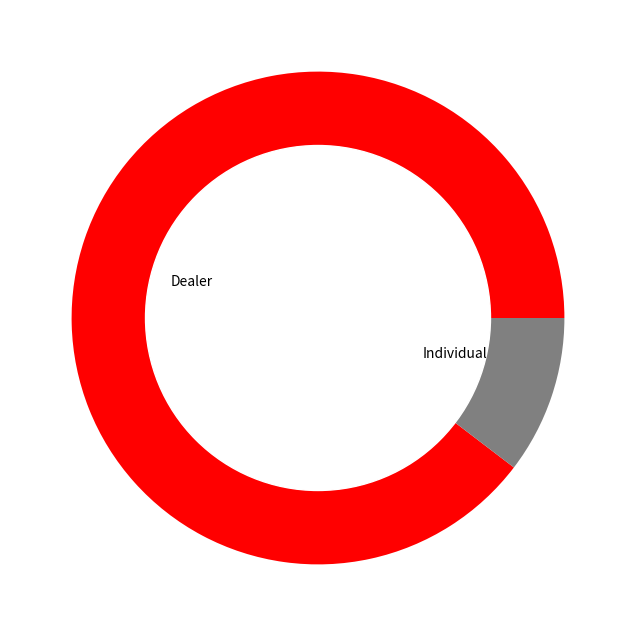

Python code for this plot:
from matplotlib.pyplot import figure
individual=12817
dealer=110731
# library
import matplotlib.pyplot as plt
plt.close("all")

figure(num=None, figsize=(8, 8), dpi=80, facecolor='w', edgecolor='k') 
# create data
names='Dealer', 'Individual'
size=[dealer,individual]
 
# Create a circle for the center of the plot
my_circle=plt.Circle( (0,0), 0.7, color='white')
 
# Label color
plt.rcParams['text.color'] = 'black'
plt.pie(size, labels=names,labeldistance=0.45,colors=['red','grey'])
p=plt.gcf()
p.gca().add_artist(my_circle)
#plt.title("Distribution of sellers",fontsize=18)
plt.savefig("donuts.png")
plt.show()
